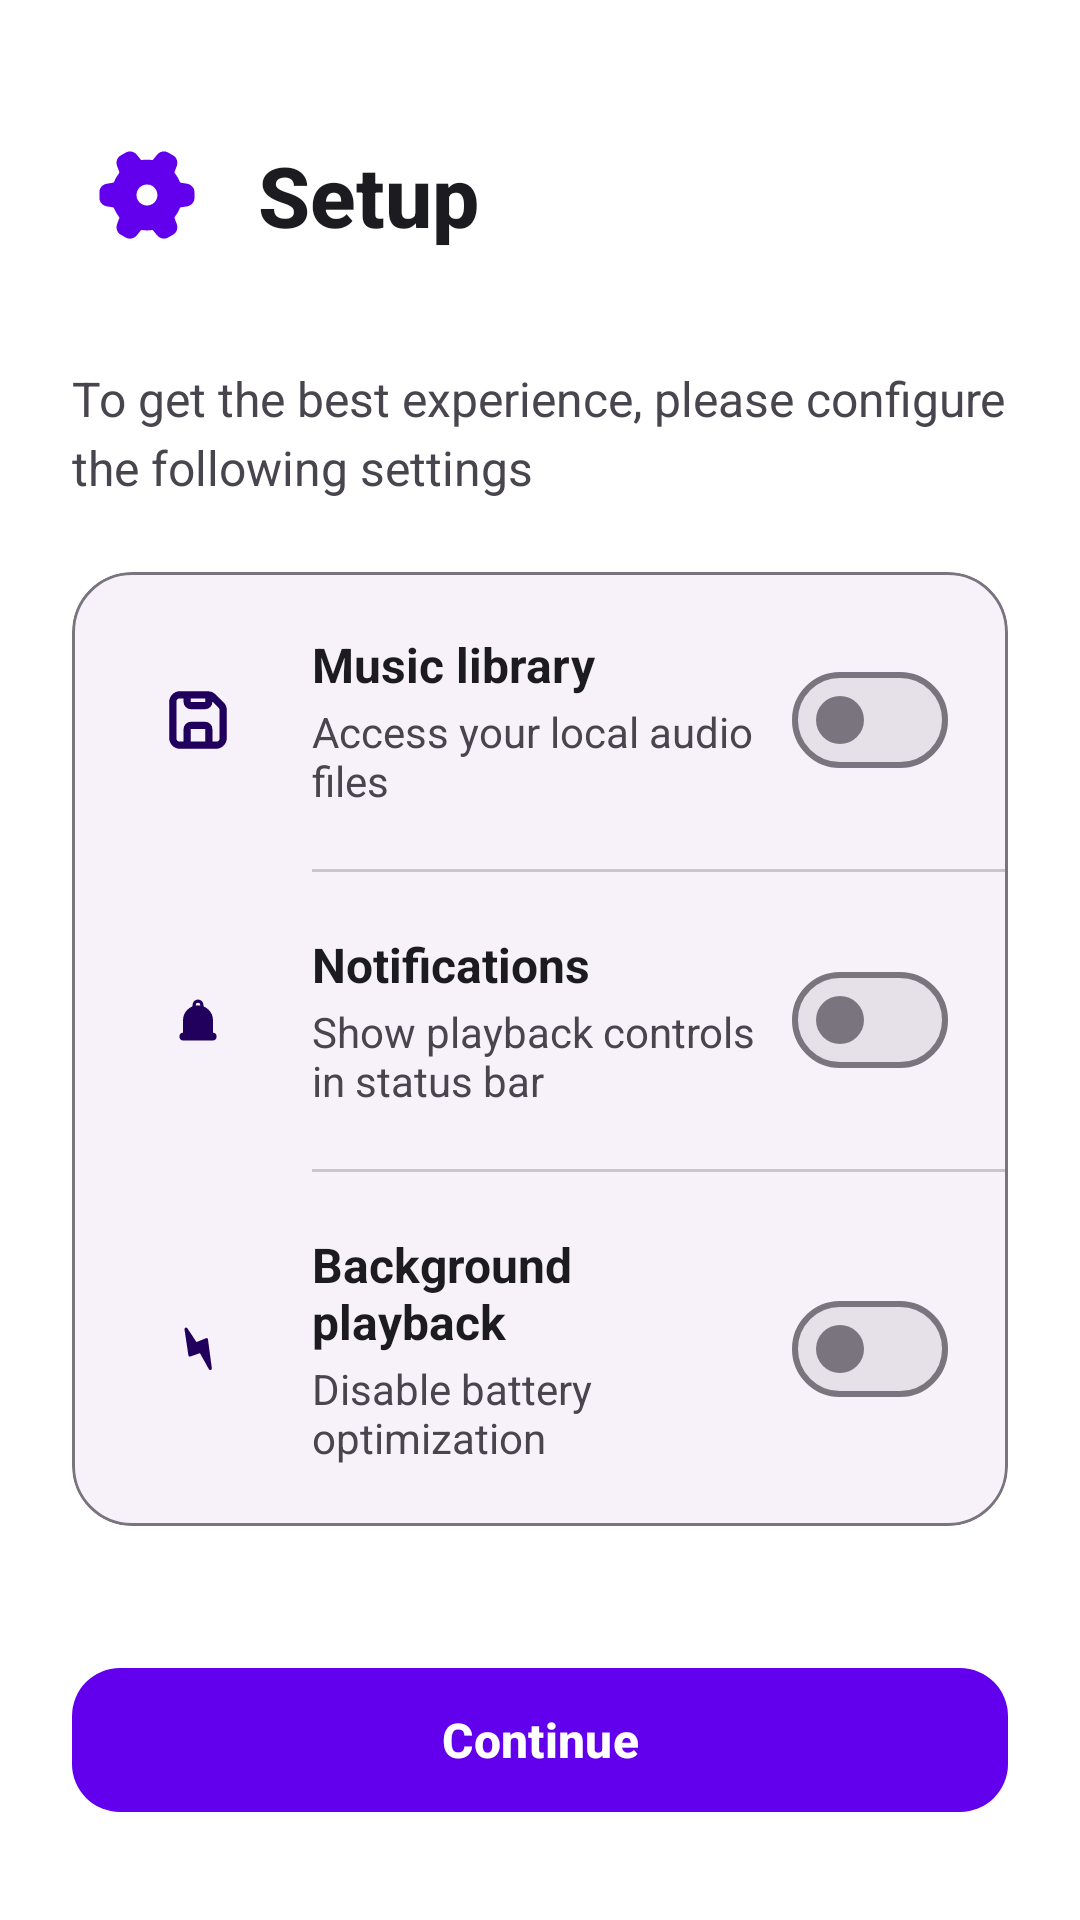

This screen was rendered from an Android layout file. Write that file and the resources it references.
<!-- AndroidManifest.xml: application theme Theme.MyMusicPlayer -->
<!-- res/layout/activity_setup.xml -->
<?xml version="1.0" encoding="utf-8"?>
<LinearLayout 
    xmlns:android="http://schemas.android.com/apk/res/android"
    xmlns:app="http://schemas.android.com/apk/res-auto"
    android:layout_width="match_parent"
    android:layout_height="match_parent"
    android:background="?attr/colorSurface"
    android:orientation="vertical"
    android:padding="24dp">

    
    <LinearLayout
        android:layout_width="match_parent"
        android:layout_height="wrap_content"
        android:layout_marginTop="16dp"
        android:layout_marginBottom="32dp"
        android:orientation="horizontal"
        android:gravity="center_vertical">

        <ImageView
            android:layout_width="50dp"
            android:layout_height="50dp"
            android:padding="0dp"
            android:scaleType="centerCrop"
            android:src="@drawable/ic_setup_24"
            app:tint="?attr/colorPrimary" />

        <TextView
            android:layout_width="0dp"
            android:layout_height="wrap_content"
            android:layout_weight="1"
            android:layout_marginStart="12dp"
            android:text="Setup"
            android:textColor="?attr/colorOnSurface"
            android:textSize="28sp"
            android:textStyle="bold"
            android:fontFamily="sans-serif-medium" />
    </LinearLayout>

    
    <TextView
        android:layout_width="match_parent"
        android:layout_height="wrap_content"
        android:layout_marginBottom="24dp"
        android:text="To get the best experience, please configure the following settings"
        android:textColor="?attr/colorOnSurfaceVariant"
        android:textSize="16sp"
        android:lineSpacingExtra="4dp" />

    
    <com.google.android.material.card.MaterialCardView
        android:layout_width="match_parent"
        android:layout_height="wrap_content"
        app:cardBackgroundColor="?attr/colorSurfaceContainerLow"
        app:cardCornerRadius="20dp"
        app:cardElevation="0dp"
        app:strokeWidth="1dp"
        app:strokeColor="?attr/colorOutline">

        <LinearLayout
            android:layout_width="match_parent"
            android:layout_height="wrap_content"
            android:orientation="vertical">

            
            <LinearLayout
                android:id="@+id/allow_music_storage"
                android:layout_width="match_parent"
                android:layout_height="wrap_content"
                android:orientation="horizontal"
                android:gravity="center_vertical"
                android:padding="20dp"
                android:background="?attr/selectableItemBackground">

                
                <FrameLayout
                    android:layout_width="44dp"
                    android:layout_height="44dp"
                    android:background="@drawable/shape_icon_circle">
                    
                    <ImageView
                        android:layout_width="24dp"
                        android:layout_height="24dp"
                        android:layout_gravity="center"
                        android:src="@drawable/ic_storage_24"
                        app:tint="?attr/colorOnPrimaryContainer" />
                </FrameLayout>

                <LinearLayout
                    android:layout_width="0dp"
                    android:layout_height="wrap_content"
                    android:layout_weight="1"
                    android:layout_marginStart="16dp"
                    android:layout_marginEnd="12dp"
                    android:orientation="vertical">

                    <TextView
                        android:layout_width="wrap_content"
                        android:layout_height="wrap_content"
                        android:text="Music library"
                        android:textColor="?attr/colorOnSurface"
                        android:textSize="16sp"
                        android:textStyle="bold" />

                    <TextView
                        android:layout_width="wrap_content"
                        android:layout_height="wrap_content"
                        android:layout_marginTop="2dp"
                        android:text="Access your local audio files"
                        android:textColor="?attr/colorOnSurfaceVariant"
                        android:textSize="14sp" />
                </LinearLayout>

                <com.google.android.material.materialswitch.MaterialSwitch
                    android:id="@+id/switch_allow_storage"
                    android:layout_width="wrap_content"
                    android:layout_height="wrap_content" />
            </LinearLayout>

            <com.google.android.material.divider.MaterialDivider
                android:layout_width="match_parent"
                android:layout_height="wrap_content"
                android:layout_marginStart="80dp"
                app:dividerColor="?attr/colorOutlineVariant" />

            
            <LinearLayout
                android:id="@+id/allow_music_notifications"
                android:layout_width="match_parent"
                android:layout_height="wrap_content"
                android:orientation="horizontal"
                android:gravity="center_vertical"
                android:padding="20dp"
                android:background="?attr/selectableItemBackground">

                <FrameLayout
                    android:layout_width="44dp"
                    android:layout_height="44dp"
                    android:background="@drawable/shape_icon_circle">
                    
                    <ImageView
                        android:layout_width="24dp"
                        android:layout_height="24dp"
                        android:layout_gravity="center"
                        android:src="@drawable/ic_notification_24"
                        app:tint="?attr/colorOnPrimaryContainer" />
                </FrameLayout>

                <LinearLayout
                    android:layout_width="0dp"
                    android:layout_height="wrap_content"
                    android:layout_weight="1"
                    android:layout_marginStart="16dp"
                    android:layout_marginEnd="12dp"
                    android:orientation="vertical">

                    <TextView
                        android:layout_width="wrap_content"
                        android:layout_height="wrap_content"
                        android:text="Notifications"
                        android:textColor="?attr/colorOnSurface"
                        android:textSize="16sp"
                        android:textStyle="bold" />

                    <TextView
                        android:layout_width="wrap_content"
                        android:layout_height="wrap_content"
                        android:layout_marginTop="2dp"
                        android:text="Show playback controls in status bar"
                        android:textColor="?attr/colorOnSurfaceVariant"
                        android:textSize="14sp" />
                </LinearLayout>

                <com.google.android.material.materialswitch.MaterialSwitch
                    android:id="@+id/switch_allow_notification"
                    android:layout_width="wrap_content"
                    android:layout_height="wrap_content" />
            </LinearLayout>

            <com.google.android.material.divider.MaterialDivider
                android:layout_width="match_parent"
                android:layout_height="wrap_content"
                android:layout_marginStart="80dp"
                app:dividerColor="?attr/colorOutlineVariant" />

            
            <LinearLayout
                android:id="@+id/allow_music_worked_background"
                android:layout_width="match_parent"
                android:layout_height="wrap_content"
                android:orientation="horizontal"
                android:gravity="center_vertical"
                android:padding="20dp"
                android:background="?attr/selectableItemBackground">

                <FrameLayout
                    android:layout_width="44dp"
                    android:layout_height="44dp"
                    android:background="@drawable/shape_icon_circle">
                    
                    <ImageView
                        android:layout_width="24dp"
                        android:layout_height="24dp"
                        android:layout_gravity="center"
                        android:src="@drawable/ic_energy_24"
                        app:tint="?attr/colorOnPrimaryContainer" />
                </FrameLayout>

                <LinearLayout
                    android:layout_width="0dp"
                    android:layout_height="wrap_content"
                    android:layout_weight="1"
                    android:layout_marginStart="16dp"
                    android:layout_marginEnd="12dp"
                    android:orientation="vertical">

                    <TextView
                        android:layout_width="wrap_content"
                        android:layout_height="wrap_content"
                        android:text="Background playback"
                        android:textColor="?attr/colorOnSurface"
                        android:textSize="16sp"
                        android:textStyle="bold" />

                    <TextView
                        android:layout_width="wrap_content"
                        android:layout_height="wrap_content"
                        android:layout_marginTop="2dp"
                        android:text="Disable battery optimization"
                        android:textColor="?attr/colorOnSurfaceVariant"
                        android:textSize="14sp" />
                </LinearLayout>

                <com.google.android.material.materialswitch.MaterialSwitch
                    android:id="@+id/switch_allow_energy"
                    android:layout_width="wrap_content"
                    android:layout_height="wrap_content" />
            </LinearLayout>

        </LinearLayout>
    </com.google.android.material.card.MaterialCardView>

    
    <View
        android:layout_width="match_parent"
        android:layout_height="0dp"
        android:layout_weight="1" />

    
    <com.google.android.material.button.MaterialButton
        android:id="@+id/btnContinue"
        android:layout_width="match_parent"
        android:layout_height="56dp"
        android:layout_marginBottom="8dp"
        android:text="Continue"
        android:textSize="16sp"
        android:textStyle="bold"
        app:backgroundTint="?attr/colorPrimary"
        app:cornerRadius="16dp"
        app:elevation="0dp" />

</LinearLayout>
<!-- resources referenced by this layout -->
<resources>
  <!-- drawable ic_energy_24 (drawable) -->
  <?xml version="1.0" encoding="utf-8"?>
  <vector xmlns:android="http://schemas.android.com/apk/res/android"
      android:width="24dp"
      android:height="24dp"
      android:viewportWidth="24"
      android:viewportHeight="24">
      
      <path
          android:fillColor="?attr/colorOnSurface"
          android:pathData="M16.09,19a0.53,0.53,0,0,1,-0.46,-0.27l-2.99,-5.35,-3.15,1.11a0.53,0.53,0,0,1,-0.7,-0.42l-1.29,-8.6a0.53,0.53,0,0,1,0.96,-0.37L11.49,9.69,14.61,8.43a0.53,0.53,0,0,1,0.72,0.42l1.28,9.56a0.53,0.53,0,0,1,-0.36,0.57A0.5,0.5,0,0,1,16.09,19Z" />
  </vector>
  <!-- drawable ic_notification_24 (drawable) -->
  <?xml version="1.0" encoding="utf-8"?>
  <vector xmlns:android="http://schemas.android.com/apk/res/android"
      android:width="24dp"
      android:height="24dp"
      android:viewportWidth="24"
      android:viewportHeight="24">
      
      
      <path
          android:fillColor="?attr/colorOnSurface"
          android:pathData="M16.97,18.83h-9.94a1.31,1.31,0,0,1,-0.03,-2.61V12.12a5,5,0,1,1,10,0v4.09a1.31,1.31,0,0,1,-0.03,2.61Z" />
      
      
      <path
          android:fillColor="?attr/colorOnSurface"
          android:pathData="M13.29,8.29a0.53,0.53,0,0,1,-0.53,-0.53V7a0.76,0.76,0,0,0,-1.52,0v0.71a0.53,0.53,0,0,1,-1.05,0V7c0,-1,0.81,-1.81,1.81,-1.81s1.81,0.81,1.81,1.81v0.77A0.53,0.53,0,0,1,13.29,8.29Z" />
  </vector>
  <!-- drawable ic_storage_24 (drawable) -->
  <?xml version="1.0" encoding="utf-8"?>
  <vector xmlns:android="http://schemas.android.com/apk/res/android"
      android:width="24dp"
      android:height="24dp"
      android:viewportWidth="24"
      android:viewportHeight="24">
      
      <path
          android:fillColor="?attr/colorOnSurface"
          android:pathData="M20.52,6.12 L17.82,3.42a3.54,3.54,0,0,0,-2.52,-1.02H6A3.61,3.61,0,0,0,2.4,6V18a3.61,3.61,0,0,0,3.6,3.6H18a3.61,3.61,0,0,0,3.6,-3.6V8.7A3.59,3.59,0,0,0,20.52,6.12ZM14.4,4.8V6H9.6V4.8ZM9.6,19.2V15h4.8v4.2Zm9.6,-1.2a1.2,1.2,0,0,1,-1.2,1.2H16.8V15a2.41,2.41,0,0,0,-2.4,-2.4H9.6a2.41,2.41,0,0,0,-2.4,2.4v4.2H6a1.2,1.2,0,0,1,-1.2,-1.2V6A1.2,1.2,0,0,1,6,4.8H7.2V6A2.41,2.41,0,0,0,9.6,8.4h4.8a2.41,2.41,0,0,0,2.4,-2.4V5.82l2.04,2.04a1.18,1.18,0,0,1,0.36,0.84V18Z" />
  </vector>
  <style name="Theme.MyMusicPlayer" parent="Theme.Material3.Light.NoActionBar">
          <item name="android:windowTranslucentStatus">false</item>
          <item name="colorPrimary">#6200EE</item>
          <item name="colorOnPrimary">#FFFFFF</item>
          <item name="colorSurface">#FFFFFF</item>
          <item name="colorOnSurface">#1C1B1F</item>
          <item name="colorSurfaceVariant">#E7E0EC</item>
          <item name="colorOnSurfaceVariant">#49454F</item>
          <item name="colorOutline">#79747E</item>
          <item name="android:statusBarColor">#FFFFFF</item>
          <item name="android:navigationBarColor">#FFFFFF</item>
      </style>
</resources>
